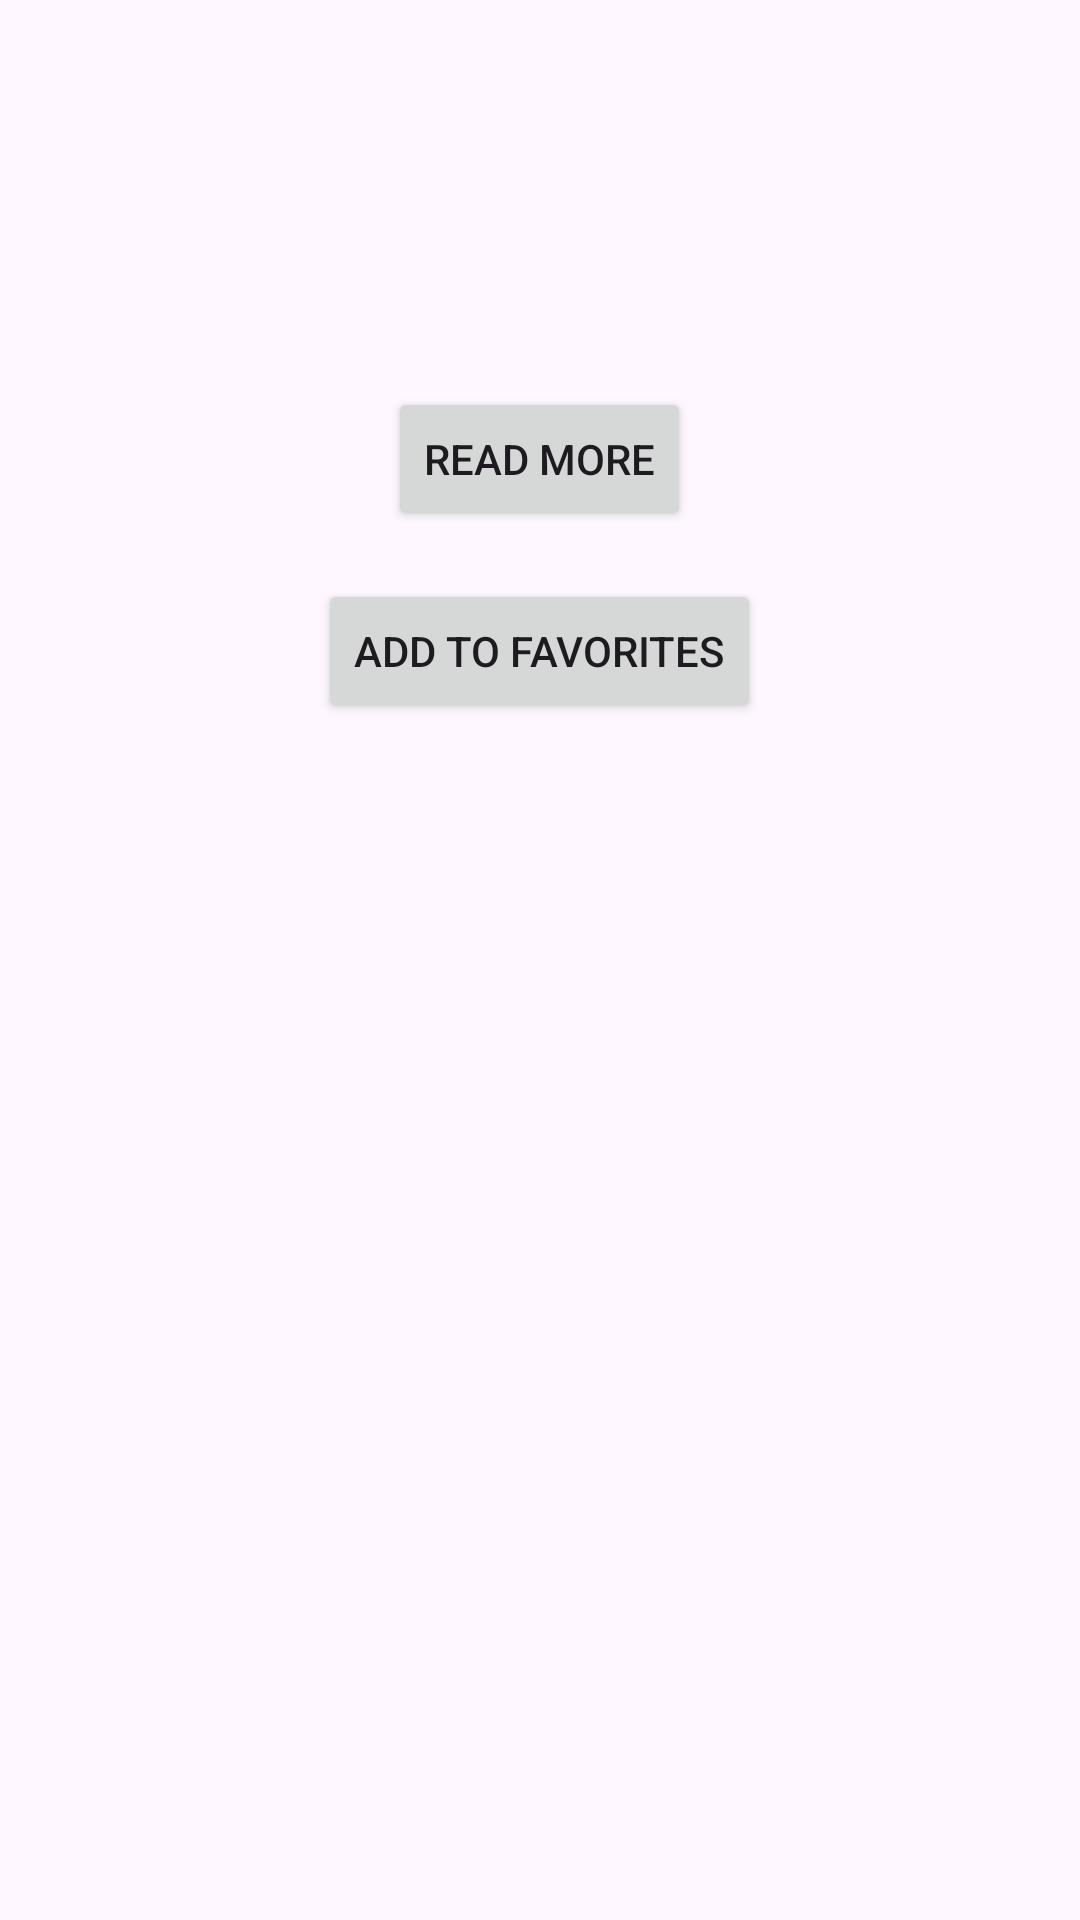

Reconstruct the res/layout file that produces this screen, plus the resources it refers to.
<!-- AndroidManifest.xml: application theme Theme.BBCFeedRSS -->
<!-- res/layout/activity_news_details.xml -->
<?xml version="1.0" encoding="utf-8"?>
<RelativeLayout xmlns:android="http://schemas.android.com/apk/res/android"
    android:layout_width="match_parent"
    android:layout_height="match_parent"
    android:padding="16dp">

    <TextView
        android:id="@+id/titleTextView"
        android:layout_width="match_parent"
        android:layout_height="wrap_content"
        android:textStyle="bold"
        android:textSize="18sp"
        android:layout_marginBottom="8dp"/>

    <TextView
        android:id="@+id/descriptionTextView"
        android:layout_width="match_parent"
        android:layout_height="wrap_content"
        android:layout_below="@id/titleTextView"
        android:textSize="16sp"
        android:layout_marginBottom="8dp"/>

    <TextView
        android:id="@+id/pubDateTextView"
        android:layout_width="match_parent"
        android:layout_height="wrap_content"
        android:layout_below="@id/descriptionTextView"
        android:textSize="14sp"
        android:layout_marginBottom="8dp"/>

    <ImageView
        android:id="@+id/imageView"
        android:layout_width="match_parent"
        android:layout_height="wrap_content"
        android:layout_below="@id/pubDateTextView"
        android:adjustViewBounds="true"
        android:scaleType="fitCenter"
        android:layout_marginBottom="8dp"/>

    <Button
        android:id="@+id/readMoreButton"
        android:layout_width="wrap_content"
        android:layout_height="wrap_content"
        android:layout_below="@id/imageView"
        android:layout_centerHorizontal="true"
        android:text="Read More"
        android:layout_marginTop="16dp"/>

    <Button
        android:id="@+id/favoriteButton"
        android:layout_width="wrap_content"
        android:layout_height="wrap_content"
        android:layout_below="@id/readMoreButton"
        android:layout_centerHorizontal="true"
        android:text="Add to Favorites"
        android:layout_marginTop="16dp"/>

</RelativeLayout>
<!-- resources referenced by this layout -->
<resources>
  <style name="Theme.BBCFeedRSS" parent="Base.Theme.BBCFeedRSS" />
  <style name="Base.Theme.BBCFeedRSS" parent="Theme.Material3.DayNight.NoActionBar">
          
          
      </style>
</resources>
